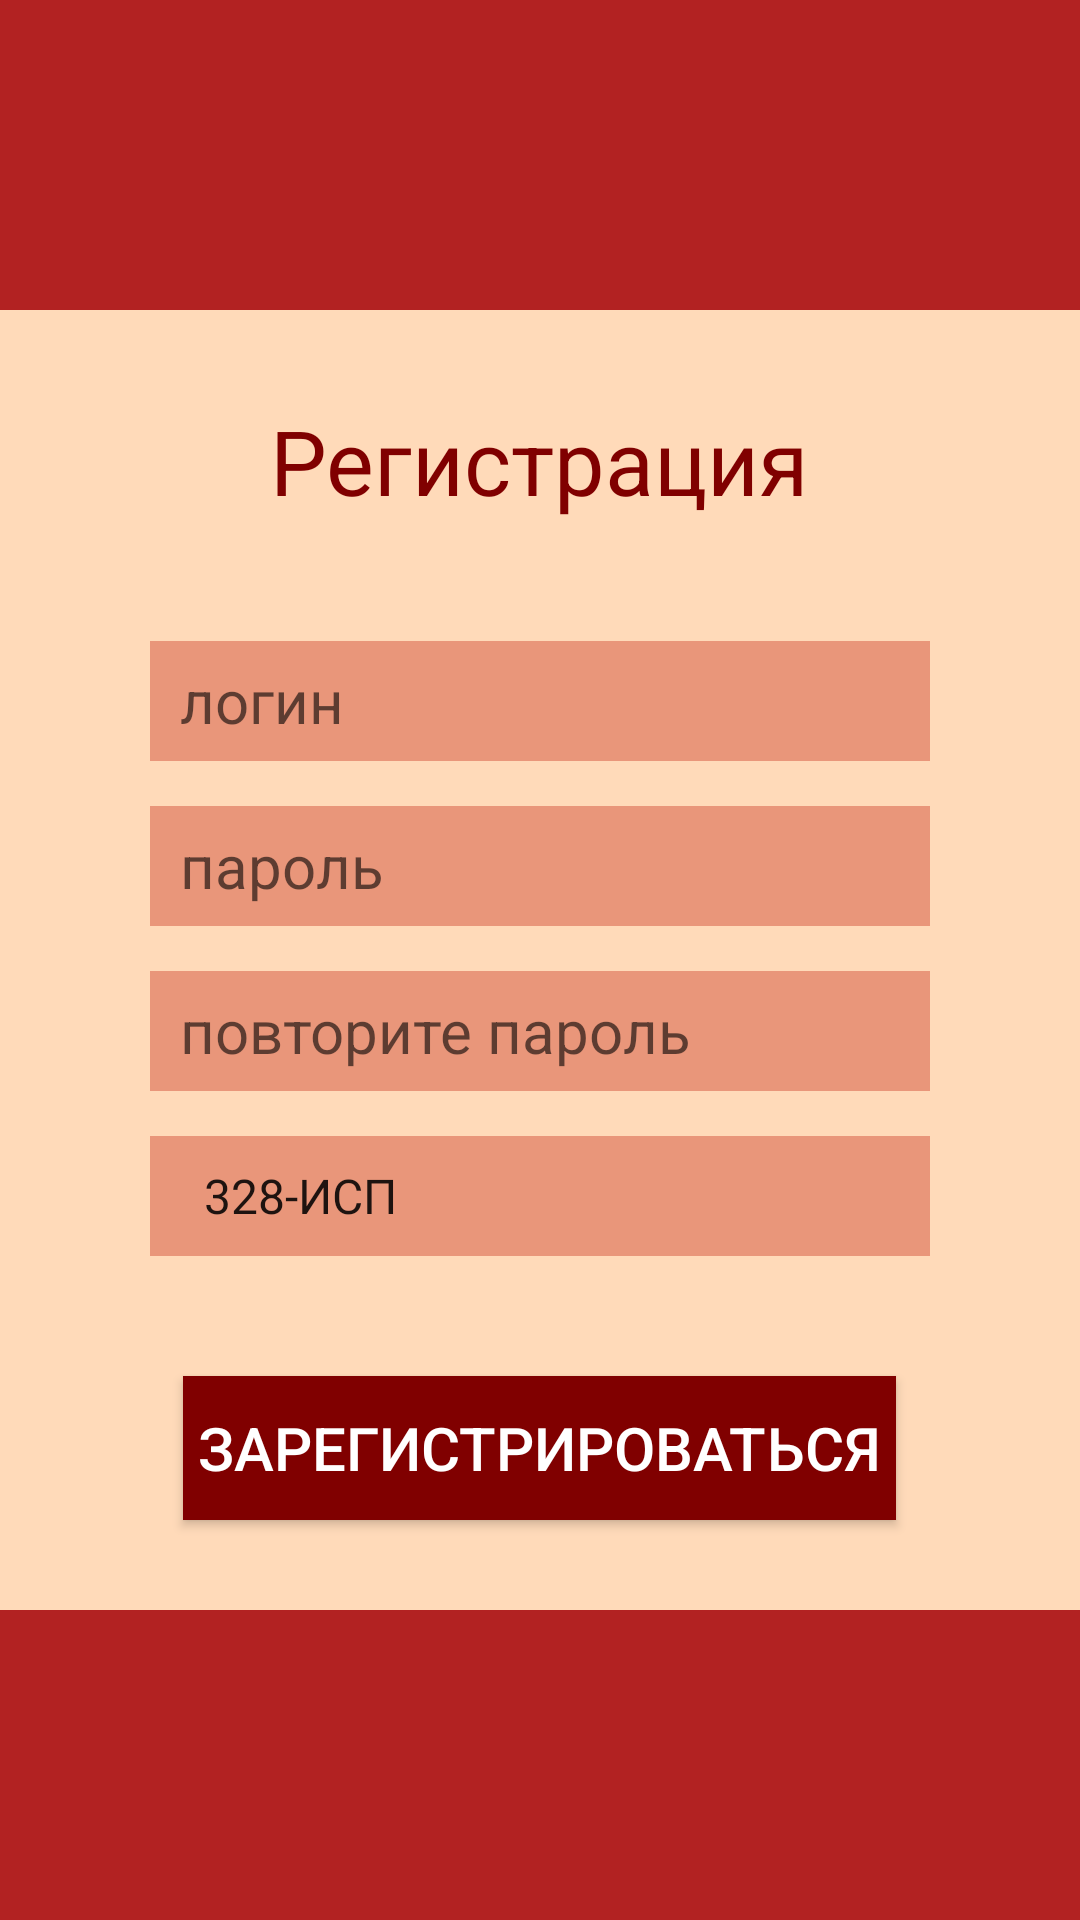

The Android layout XML behind this screen, and the referenced resources:
<!-- AndroidManifest.xml: application theme Theme.AppCompat.Light -->
<!-- res/layout/register.xml -->
<?xml version="1.0" encoding="utf-8"?>
<androidx.constraintlayout.widget.ConstraintLayout xmlns:android="http://schemas.android.com/apk/res/android"
    xmlns:app="http://schemas.android.com/apk/res-auto"
    xmlns:tools="http://schemas.android.com/tools"
    android:layout_width="match_parent"
    android:layout_height="match_parent"
    android:background="#B22222">

    <LinearLayout
        android:layout_width="match_parent"
        android:layout_height="wrap_content"
        android:layout_centerHorizontal="true"
        android:layout_centerVertical="true"
        android:background="#FFDAB9	"
        android:gravity="center"
        android:orientation="vertical"
        app:layout_constraintBottom_toBottomOf="parent"
        app:layout_constraintTop_toTopOf="parent">

        <TextView
            android:id="@+id/textView"
            android:layout_width="wrap_content"
            android:layout_height="wrap_content"
            android:layout_marginTop="30dp"
            android:layout_marginBottom="40dp"
            android:text="Регистрация"
            android:textColor="#800000"
            android:textSize="30dp" />

        <EditText
            android:id="@+id/editTextLogin"
            android:layout_width="match_parent"
            android:layout_height="40dp"
            android:layout_marginLeft="50dp"
            android:layout_marginRight="50dp"
            android:layout_marginBottom="15dp"
            android:background="#E9967A"
            android:hint="@string/login_hint"
            android:imeOptions="actionNext"
            android:paddingStart="10dp"
            android:singleLine="true"
            android:textSize="20dp" />

        <EditText
            android:id="@+id/editTextPassword"
            android:layout_width="match_parent"
            android:layout_height="40dp"
            android:layout_marginLeft="50dp"
            android:layout_marginRight="50dp"
            android:background="#E9967A"
            android:hint="@string/password_hint"
            android:imeOptions="actionDone"
            android:paddingStart="10dp"
            android:layout_marginBottom="15dp"
            android:singleLine="true"
            android:textSize="20dp" />
        <EditText
            android:id="@+id/editTextPassword2"
            android:layout_width="match_parent"
            android:layout_height="40dp"
            android:layout_marginLeft="50dp"
            android:layout_marginRight="50dp"
            android:background="#E9967A"
            android:hint="повторите пароль"
            android:imeOptions="actionDone"
            android:paddingStart="10dp"
            android:layout_marginBottom="15dp"
            android:singleLine="true"
            android:textSize="20dp" />
        <Spinner
            android:id="@+id/spinner"
            android:layout_width="match_parent"
            android:layout_height="40dp"
            android:layout_marginLeft="50dp"
            android:layout_marginRight="50dp"
            android:background="#E9967A"
            android:entries="@array/group"
            android:imeOptions="actionDone"
            android:paddingStart="10dp"
            android:singleLine="true"
            android:textSize="20dp" />

        <Button
            android:id="@+id/btnRegistration"
            android:layout_width="wrap_content"
            android:layout_height="wrap_content"
            android:layout_marginTop="40dp"
            android:layout_marginBottom="30dp"
            android:background="#800000	"
            android:text="зарегистрироваться"
            android:padding="5dp"
            android:textColor="@color/white"
            android:textSize="20dp" />
    </LinearLayout>
</androidx.constraintlayout.widget.ConstraintLayout>
<!-- resources referenced by this layout -->
<resources>
  <string-array name="group">
          <item>328-ИСП</item>
          <item>418-ИС</item>
          <item>238-ИСП</item>
          <item>148-ИСП</item>
          <item>Я препод</item>
      </string-array>
  <color name="white">#FFFFFFFF</color>
  <string name="login_hint"> логин</string>
  <string name="password_hint"> пароль</string>
</resources>
